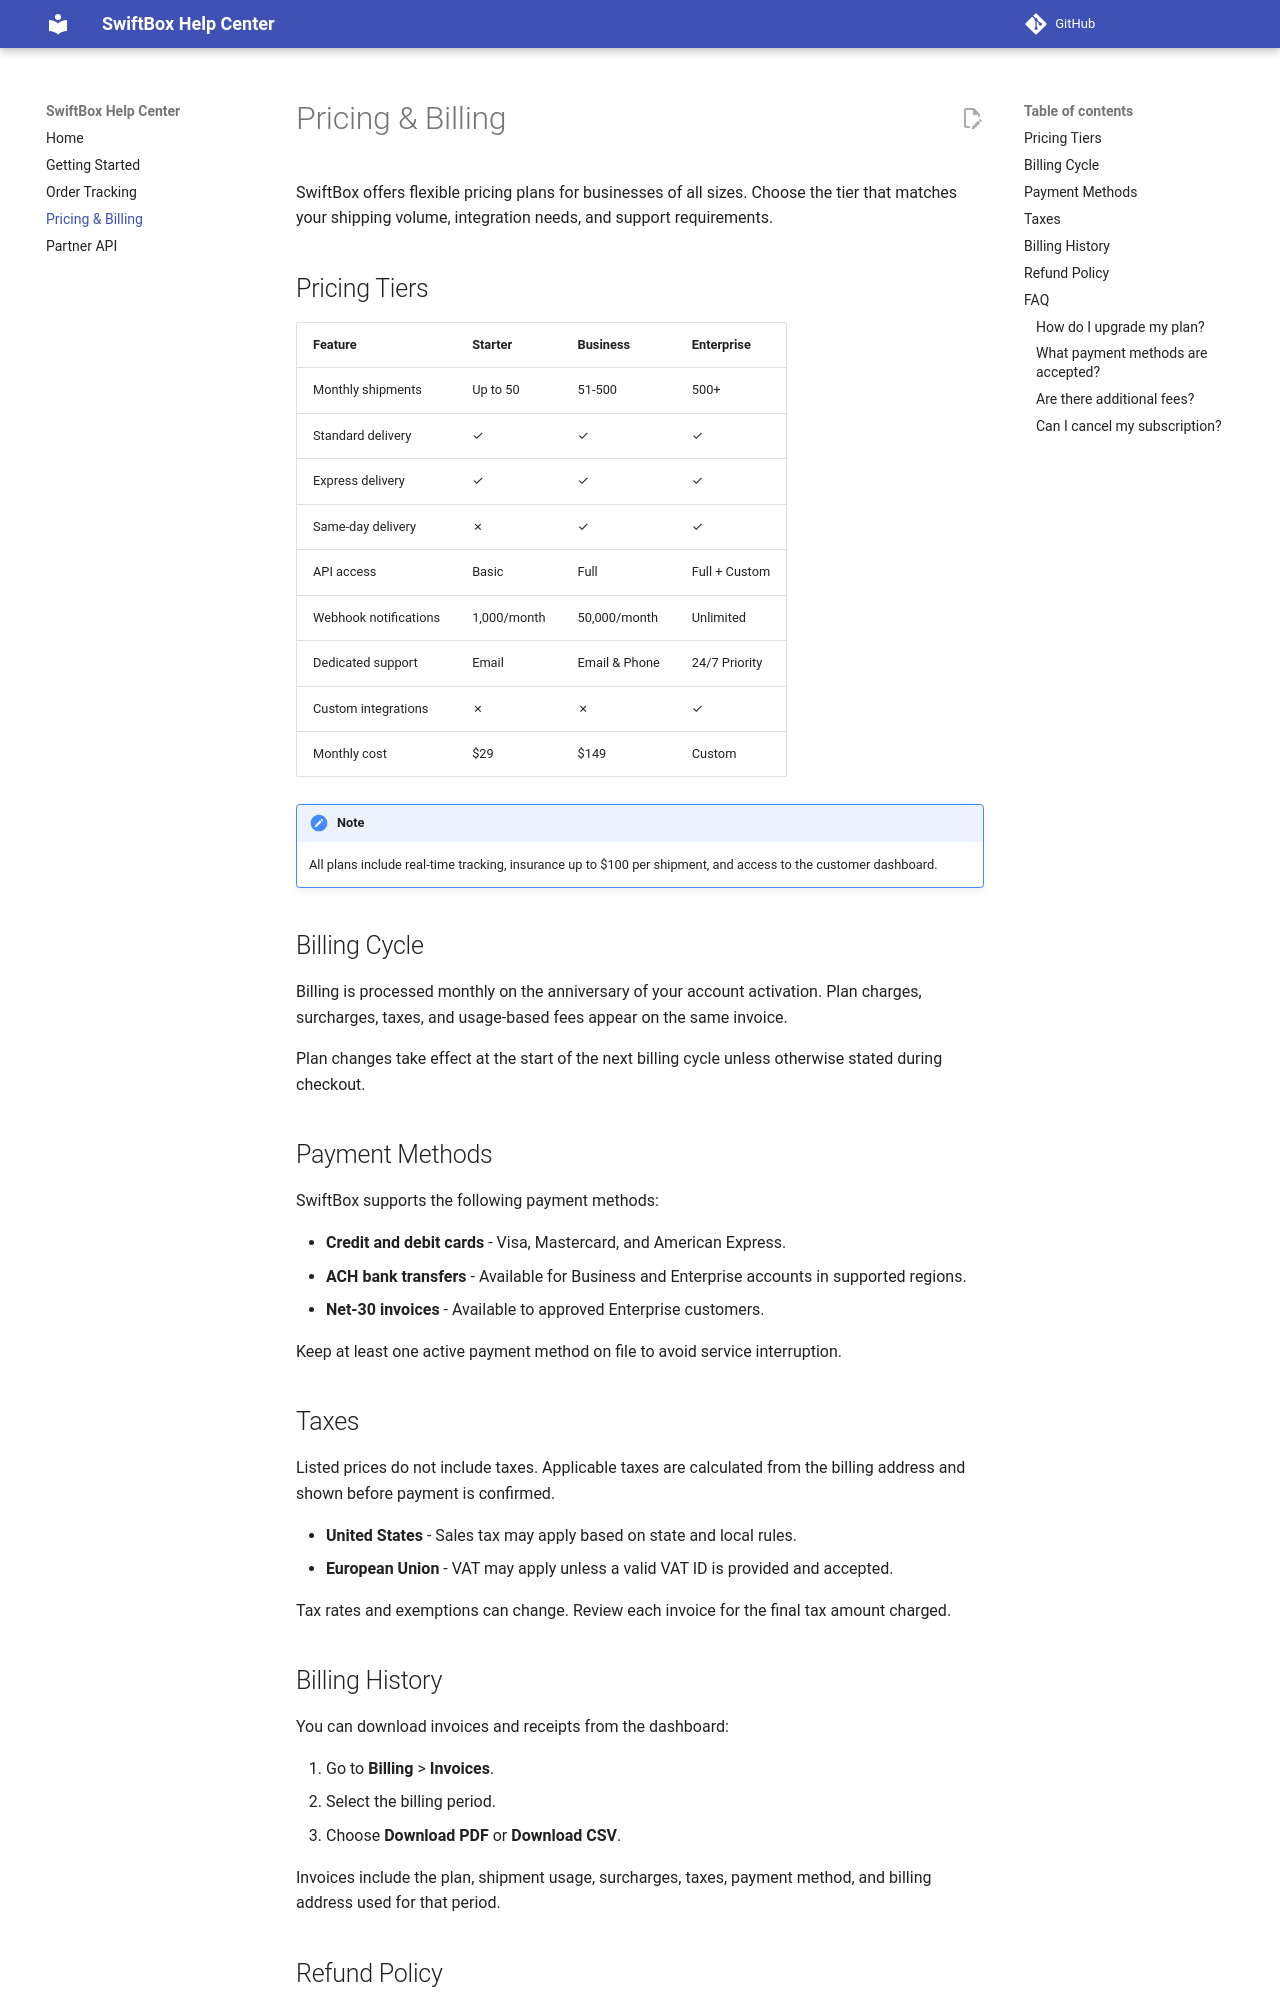

repository: IkiiiHiyori/swiftbox-api-docs · page: billing/index.html · generator: mkdocs

---
title: Pricing & Billing
description: Compare SwiftBox pricing tiers, understand billing cycles, and manage your account payments.
tags: [pricing, billing, plans]
---

# Pricing & Billing

SwiftBox offers flexible pricing plans for businesses of all sizes. Choose the tier that matches your shipping volume, integration needs, and support requirements.

## Pricing Tiers

| Feature | Starter | Business | Enterprise |
|---------|---------|----------|------------|
| Monthly shipments | Up to 50 | 51-500 | 500+ |
| Standard delivery | ✓ | ✓ | ✓ |
| Express delivery | ✓ | ✓ | ✓ |
| Same-day delivery | ✗ | ✓ | ✓ |
| API access | Basic | Full | Full + Custom |
| Webhook notifications | 1,000/month | 50,000/month | Unlimited |
| Dedicated support | Email | Email & Phone | 24/7 Priority |
| Custom integrations | ✗ | ✗ | ✓ |
| Monthly cost | $29 | $149 | Custom |

!!! note
    All plans include real-time tracking, insurance up to $100 per shipment, and access to the customer dashboard.

## Billing Cycle

Billing is processed monthly on the anniversary of your account activation. Plan charges, surcharges, taxes, and usage-based fees appear on the same invoice.

Plan changes take effect at the start of the next billing cycle unless otherwise stated during checkout.

## Payment Methods

SwiftBox supports the following payment methods:

- **Credit and debit cards** - Visa, Mastercard, and American Express.
- **ACH bank transfers** - Available for Business and Enterprise accounts in supported regions.
- **Net-30 invoices** - Available to approved Enterprise customers.

Keep at least one active payment method on file to avoid service interruption.

## Taxes

Listed prices do not include taxes. Applicable taxes are calculated from the billing address and shown before payment is confirmed.

- **United States** - Sales tax may apply based on state and local rules.
- **European Union** - VAT may apply unless a valid VAT ID is provided and accepted.

Tax rates and exemptions can change. Review each invoice for the final tax amount charged.

## Billing History

You can download invoices and receipts from the dashboard:

1. Go to **Billing** > **Invoices**.
2. Select the billing period.
3. Choose **Download PDF** or **Download CSV**.

Invoices include the plan, shipment usage, surcharges, taxes, payment method, and billing address used for that period.
